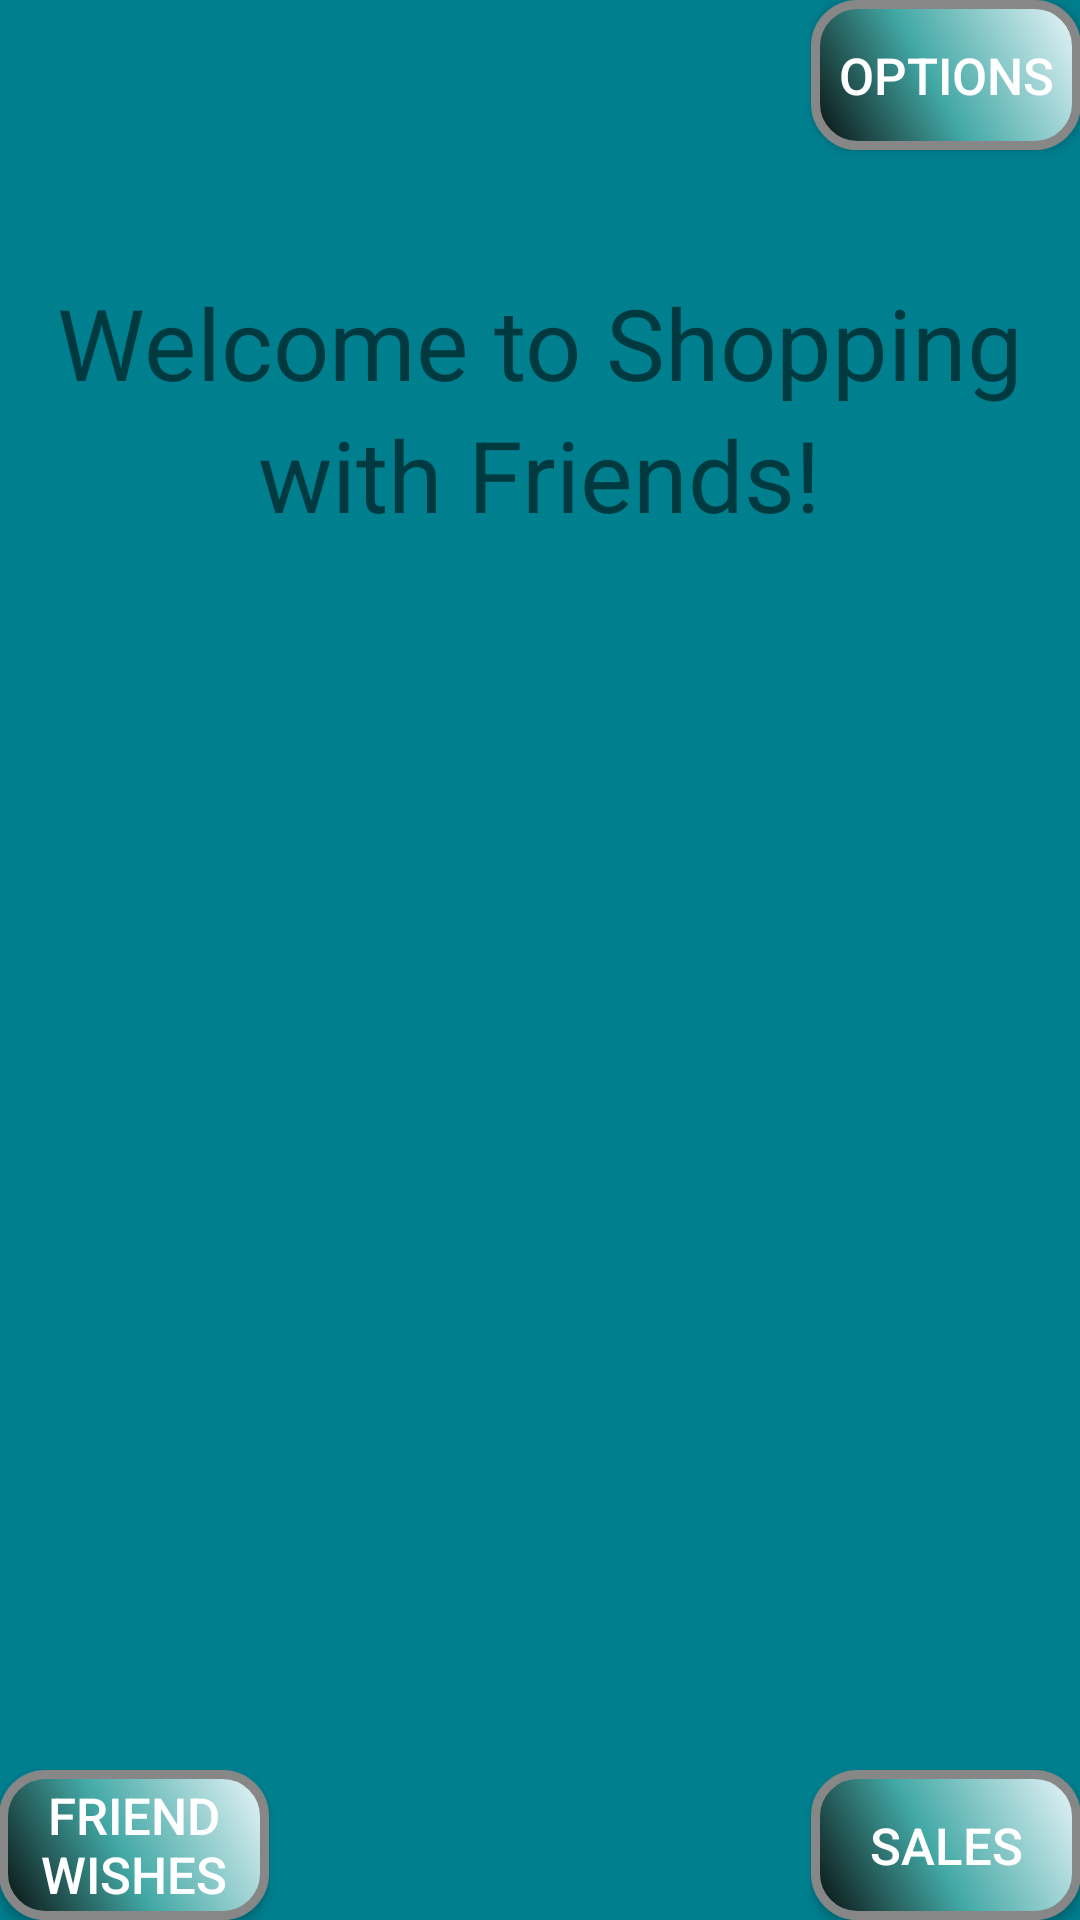

Android layout source for this screen:
<!-- AndroidManifest.xml: application theme AppTheme -->
<!-- res/layout/activity_home_screen.xml -->
<RelativeLayout xmlns:android="http://schemas.android.com/apk/res/android"
    xmlns:tools="http://schemas.android.com/tools" android:layout_width="match_parent"
    android:layout_height="match_parent" android:paddingLeft="@dimen/activity_horizontal_margin"
    android:paddingRight="@dimen/activity_horizontal_margin"
    android:paddingTop="@dimen/activity_vertical_margin"
    android:paddingBottom="@dimen/activity_vertical_margin"
    tools:context=".HomeScreen"
    android:background = "@drawable/shoppingwithfriends1"
    android:backgroundTint="#007f8f"
    android:backgroundTintMode="src_over">

    <TextView android:text="Welcome to Shopping" android:layout_width="wrap_content"
        android:layout_height="wrap_content"
        android:id="@+id/text"
        android:textSize="33sp"
        android:layout_marginTop="42dp"
        android:layout_below="@+id/button5"
        android:layout_centerHorizontal="true" />


    <Button

        android:text="Options"
        android:textColor="#FFFFFF"
        android:textSize="17sp"

        android:layout_width="90dp"
        android:layout_height="50dp"
        android:background="@drawable/buttonshape"
        android:clickable="true"
        android:id="@+id/button5"
        android:layout_alignParentTop="true"
        android:layout_alignParentEnd="true"
        android:onClick="sendSettings" />

    <Button
        android:id="@+id/angry_btn"

        android:text="Friend Wishes"
        android:textColor="#FFFFFF"
        android:textSize="17sp"

        android:layout_width="90dp"
        android:layout_height="50dp"
        android:background="@drawable/buttonshape"
        android:clickable="true"
        android:nestedScrollingEnabled="false"
        android:onClick="goToFWish"
        android:layout_alignTop="@+id/sales"
        android:layout_alignParentStart="true" />

    <Button
        android:id="@+id/sales"

        android:text="Sales"
        android:textColor="#FFFFFF"
        android:textSize="17sp"

        android:layout_width="90dp"
        android:layout_height="50dp"
        android:background="@drawable/buttonshape"
        android:clickable="true"
        android:nestedScrollingEnabled="false"
        android:layout_alignParentBottom="true"
        android:layout_alignParentEnd="true"
        android:onClick="goToSalesList" />

    <ListView
        android:layout_width="wrap_content"
        android:layout_height="wrap_content"
        android:id="@+id/myWishlist"
        android:choiceMode="singleChoice"
        android:layout_toEndOf="@+id/FriendsList"
        android:layout_alignParentStart="true"
        android:clickable="true"
        android:layout_above="@+id/angry_btn"
        android:layout_below="@+id/textView5" />

    <TextView
        android:text="with Friends!"
        android:layout_width="wrap_content"
        android:layout_height="wrap_content"
        android:id="@+id/textView5"
        android:textSize="33sp"
        android:layout_below="@+id/text"
        android:layout_toEndOf="@+id/FriendsList"
        android:layout_centerHorizontal="true"/>

</RelativeLayout>
<!-- resources referenced by this layout -->
<resources>
  <!-- drawable buttonshape (drawable-hdpi) -->
  <?xml version="1.0" encoding="utf-8"?>
  <shape xmlns:android="http://schemas.android.com/apk/res/android" android:shape="rectangle" >
      <corners
          android:radius="14dp"
          />
      <gradient
          android:angle="45"
          android:centerX="45%"
          android:centerColor="#42A8A5"
          android:startColor="#070D0C"
          android:endColor="#EBF6FA"
          android:type="linear"
          />
      <padding
          android:left="0dp"
          android:top="0dp"
          android:right="0dp"
          android:bottom="0dp"
          />
      <size
          android:width="90dp"
          android:height="50dp"
          />
      <stroke
          android:width="3dp"
          android:color="#878787"
          />
  </shape>
  <!-- drawable shoppingwithfriends1: png bitmap (drawable-mdpi, 282986 bytes) -->
  <style name="AppTheme" parent="Theme.AppCompat.Light.DarkActionBar">
          
      </style>
</resources>
